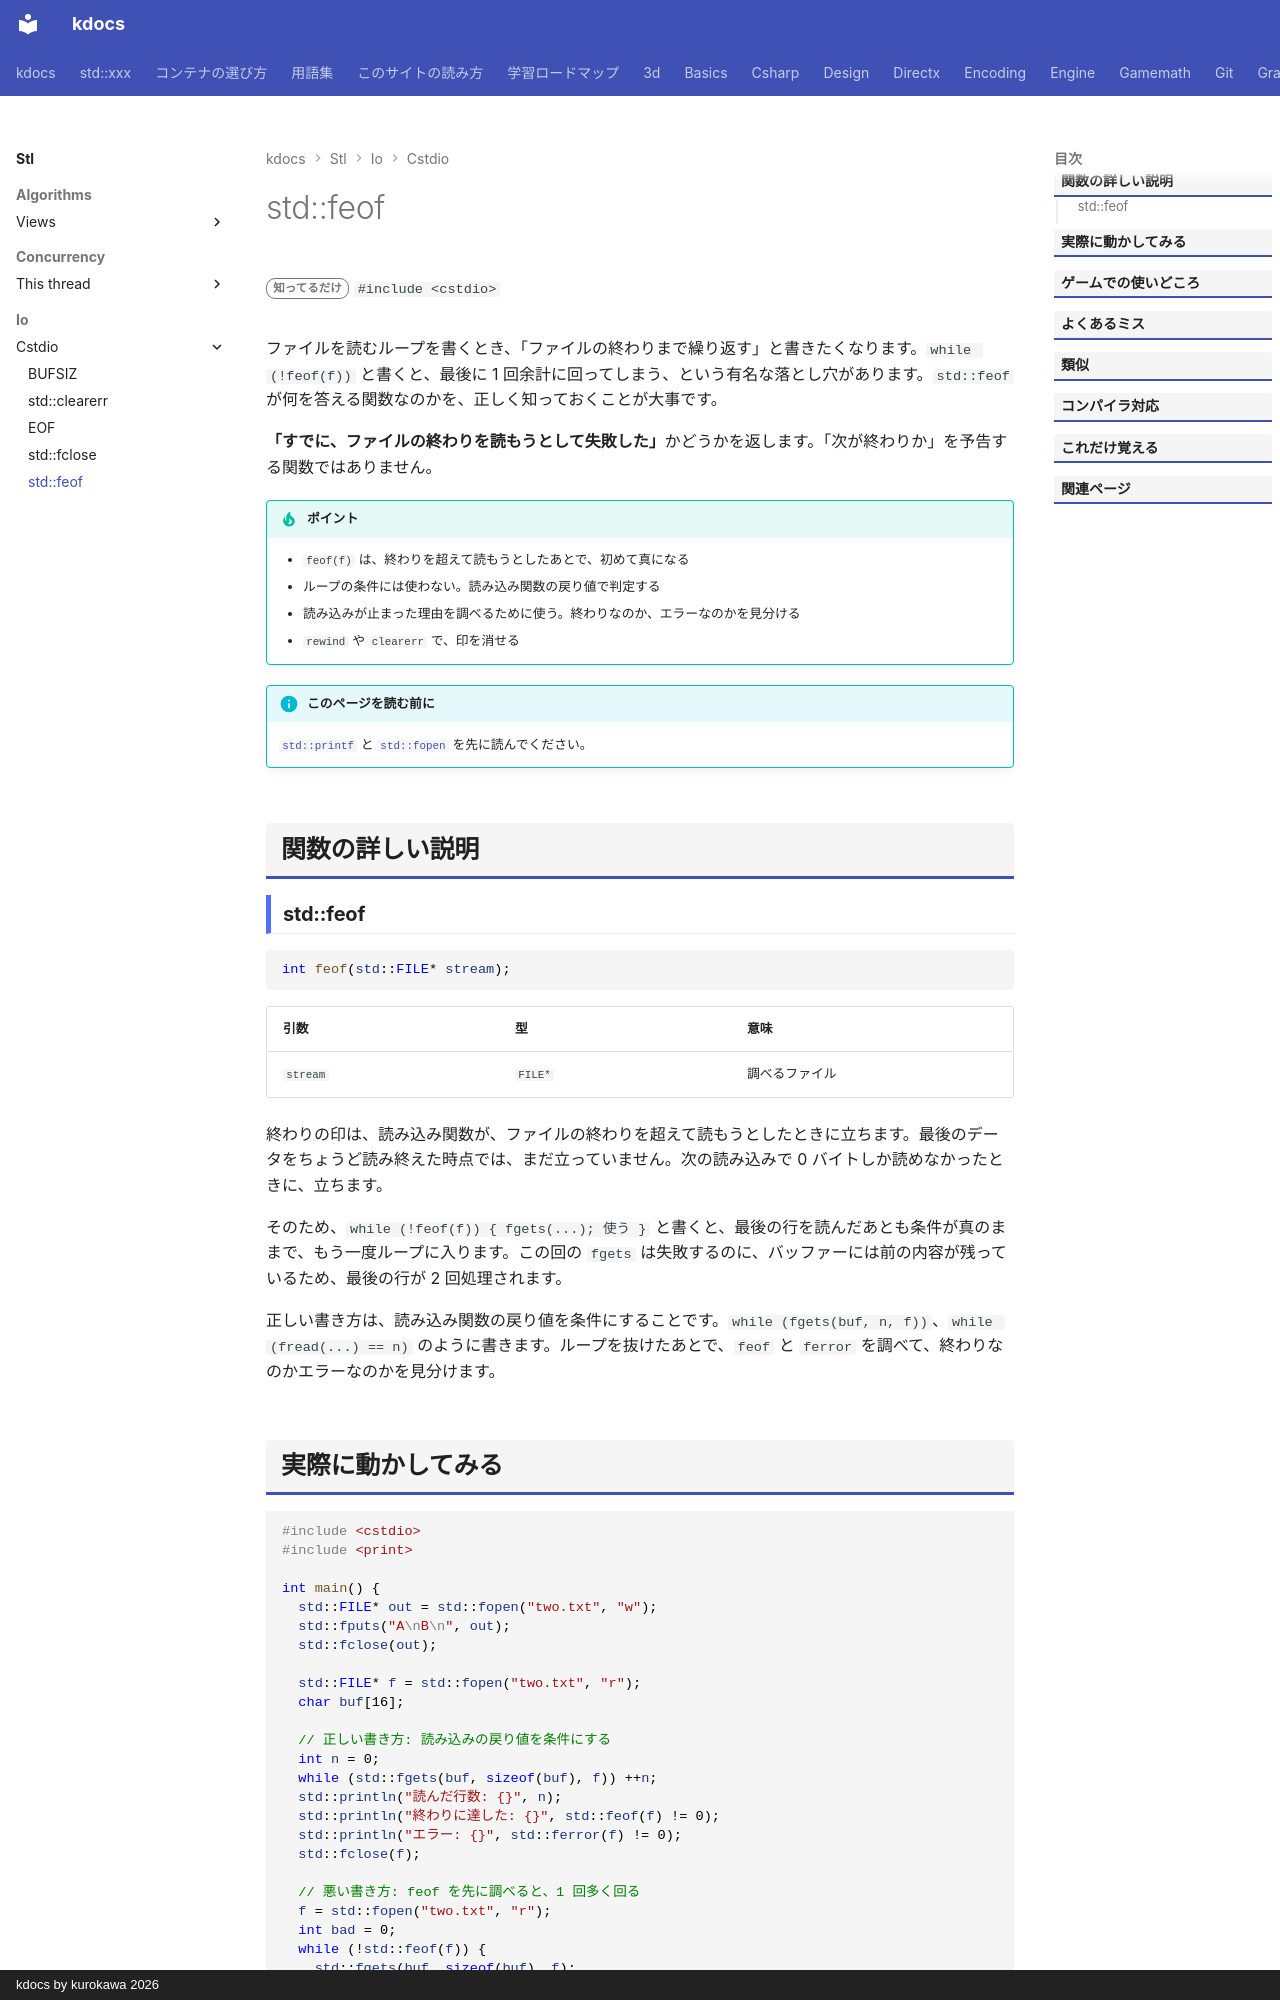

repository: qwzxdf/kdocs · page: stl/io/cstdio/feof/index.html · generator: mkdocs · copyright: kdocs by kurokawa 2026

---
title: std::feof
summary: "ファイルの終端に達したかを調べる。"
order: 900
tags:
  - 入出力・文字列
---

# std::feof

<div class="page-badges" markdown>
<span class="rank rank-rare">知ってるだけ</span>
`#include <cstdio>`
</div>

ファイルを読むループを書くとき、「ファイルの終わりまで繰り返す」と書きたくなります。`while (!feof(f))` と書くと、最後に 1 回余計に回ってしまう、という有名な落とし穴があります。`std::feof` が何を答える関数なのかを、正しく知っておくことが大事です。

<strong>「すでに、ファイルの終わりを読もうとして失敗した」</strong>かどうかを返します。「次が終わりか」を予告する関数ではありません。

!!! tip "ポイント"
    - `feof(f)` は、終わりを超えて読もうとしたあとで、初めて真になる
    - ループの条件には使わない。読み込み関数の戻り値で判定する
    - 読み込みが止まった理由を調べるために使う。終わりなのか、エラーなのかを見分ける
    - `rewind` や `clearerr` で、印を消せる

!!! info "このページを読む前に"
    [`std::printf`](printf.md) と [`std::fopen`](fopen.md) を先に読んでください。

## 関数の詳しい説明

### std::feof {#feof}

```cpp
int feof(std::FILE* stream);
```

| 引数 | 型 | 意味 |
| --- | --- | --- |
| `stream` | `FILE*` | 調べるファイル |

終わりの印は、読み込み関数が、ファイルの終わりを超えて読もうとしたときに立ちます。最後のデータをちょうど読み終えた時点では、まだ立っていません。次の読み込みで 0 バイトしか読めなかったときに、立ちます。

そのため、`while (!feof(f)) { fgets(...); 使う }` と書くと、最後の行を読んだあとも条件が真のままで、もう一度ループに入ります。この回の `fgets` は失敗するのに、バッファーには前の内容が残っているため、最後の行が 2 回処理されます。

正しい書き方は、読み込み関数の戻り値を条件にすることです。`while (fgets(buf, n, f))`、`while (fread(...) == n)` のように書きます。ループを抜けたあとで、`feof` と `ferror` を調べて、終わりなのかエラーなのかを見分けます。
